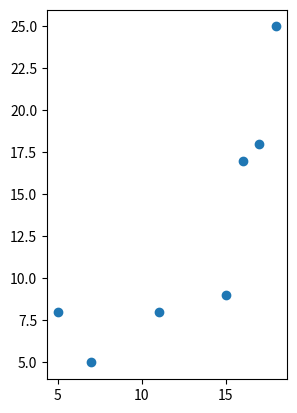

The script that saved this image:
import numpy as np
x = [5,7,11,15,16,17,18]
y = [8, 5, 8, 9, 17, 18, 25]
cov = np.cov(x, y)
lambda_, v = np.linalg.eig(cov)
lambda_ = np.sqrt(lambda_)
from matplotlib.patches import Ellipse
import matplotlib.pyplot as plt
ax = plt.subplot(111, aspect='equal')
for j in range(1, 4):
    ell = Ellipse(xy=(np.mean(x), np.mean(y)),
                  width=lambda_[0]*j*2, height=lambda_[1]*j*2,
                  angle=np.rad2deg(np.arccos(v[0, 0])))
    ell.set_facecolor('none')
    ax.add_artist(ell)
plt.scatter(x, y)
plt.show()